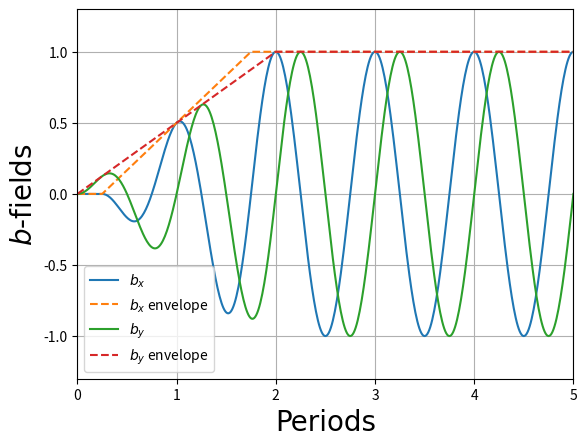
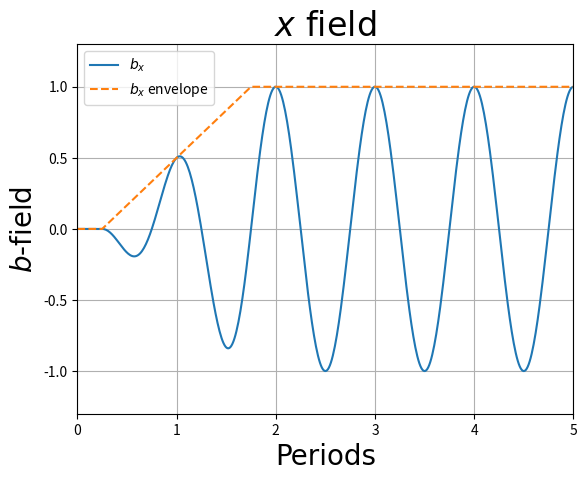
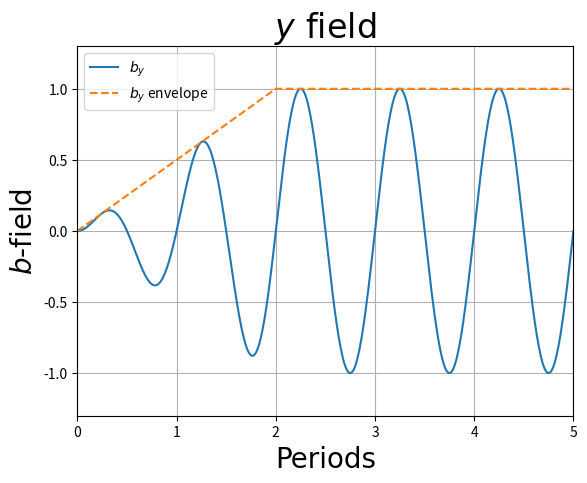

The script that saved these images, in order:
import sys
import numpy as np
from numpy import pi
from numpy import arange
import matplotlib.pyplot as plt
from matplotlib.pyplot import specgram


def showBFields():

  npts = 500;

  x = np.linspace(0,10*pi,npts);

  bx = np.cos(x);
  bx2 = np.sin(x);
  
  by = np.cos(x);
  by2 = np.sin(x);

##############################

  bx[x < pi/2] = 0;
  bx[(x > pi/2)] = 1./3./pi * (x[x > pi/2] - pi/2) * np.cos(x[x > pi/2]);
  bx[x > 4*pi - pi/2] = np.cos(x[x > 4*pi - pi/2]);


  bx2[x < pi/2] = 0.;
  bx2[(x > pi/2)] = 1./3./pi * (x[x > pi/2] - pi/2);
  bx2[x > 4*pi - pi/2] = 1.;


##############################

  by[x <= 4.*pi] = 1./4./pi * x[x <= 4.*pi] * np.sin(x[x <= 4.*pi]);
  by[x > 4.*pi] = np.sin(x[x > 4.*pi]);


  by2[x <= 4.*pi] = 1./4./pi * x[x <= 4.*pi];
  by2[x > 4.*pi] = 1.;


###############################


  #np.where(x<pi/2, np.zeros(500,1), np.sin(x));
  #y = np.sin(x);


  axis_font = {'fontname':'Arial', 'size':'20'}
  title_font = {'fontname':'Arial', 'size':'24'}

  plt.plot(x/(2.*pi), bx, label='$b_x$');
  plt.plot(x/(2.*pi), bx2, '--', label='$b_x$ envelope');
  
  plt.plot(x/(2.*pi), by, label='$b_y$');
  plt.plot(x/(2.*pi), by2, '--', label='$b_y$ envelope');


  plt.axis([0, 5, -1.3, 1.3])

  plt.xlabel('Periods', **axis_font)
  plt.ylabel('$b$-fields', **axis_font)
  # plt.title('b-fields')
  plt.legend();
  plt.grid(True);

  plt.savefig("b-fields.png")
  
  plt.clf();




  plt.plot(x/(2.*pi), bx, label='$b_x$');
  plt.plot(x/(2.*pi), bx2, '--', label='$b_x$ envelope');
  
  plt.axis([0, 5, -1.3, 1.3])

  plt.xlabel('Periods', **axis_font)
  plt.ylabel('$b$-field', **axis_font)
  plt.title('$x$ field', **title_font)
  plt.legend();
  plt.grid(True);
  
  plt.savefig("bx-field.png")

  plt.clf();
  #plt.plot(x, x);



  plt.plot(x/(2.*pi), by, label='$b_y$');
  plt.plot(x/(2.*pi), by2, '--', label='$b_y$ envelope');
  
  plt.axis([0, 5, -1.3, 1.3])

  plt.xlabel('Periods', **axis_font)
  plt.ylabel('$b$-field', **axis_font)
  plt.title('$y$ field', **title_font)
  plt.legend();
  plt.grid(True);
  
  plt.savefig("by-field.png")




#  plt.show();




if __name__ == '__main__':
    #h5fname=sys.argv[1]
    showBFields();
    
